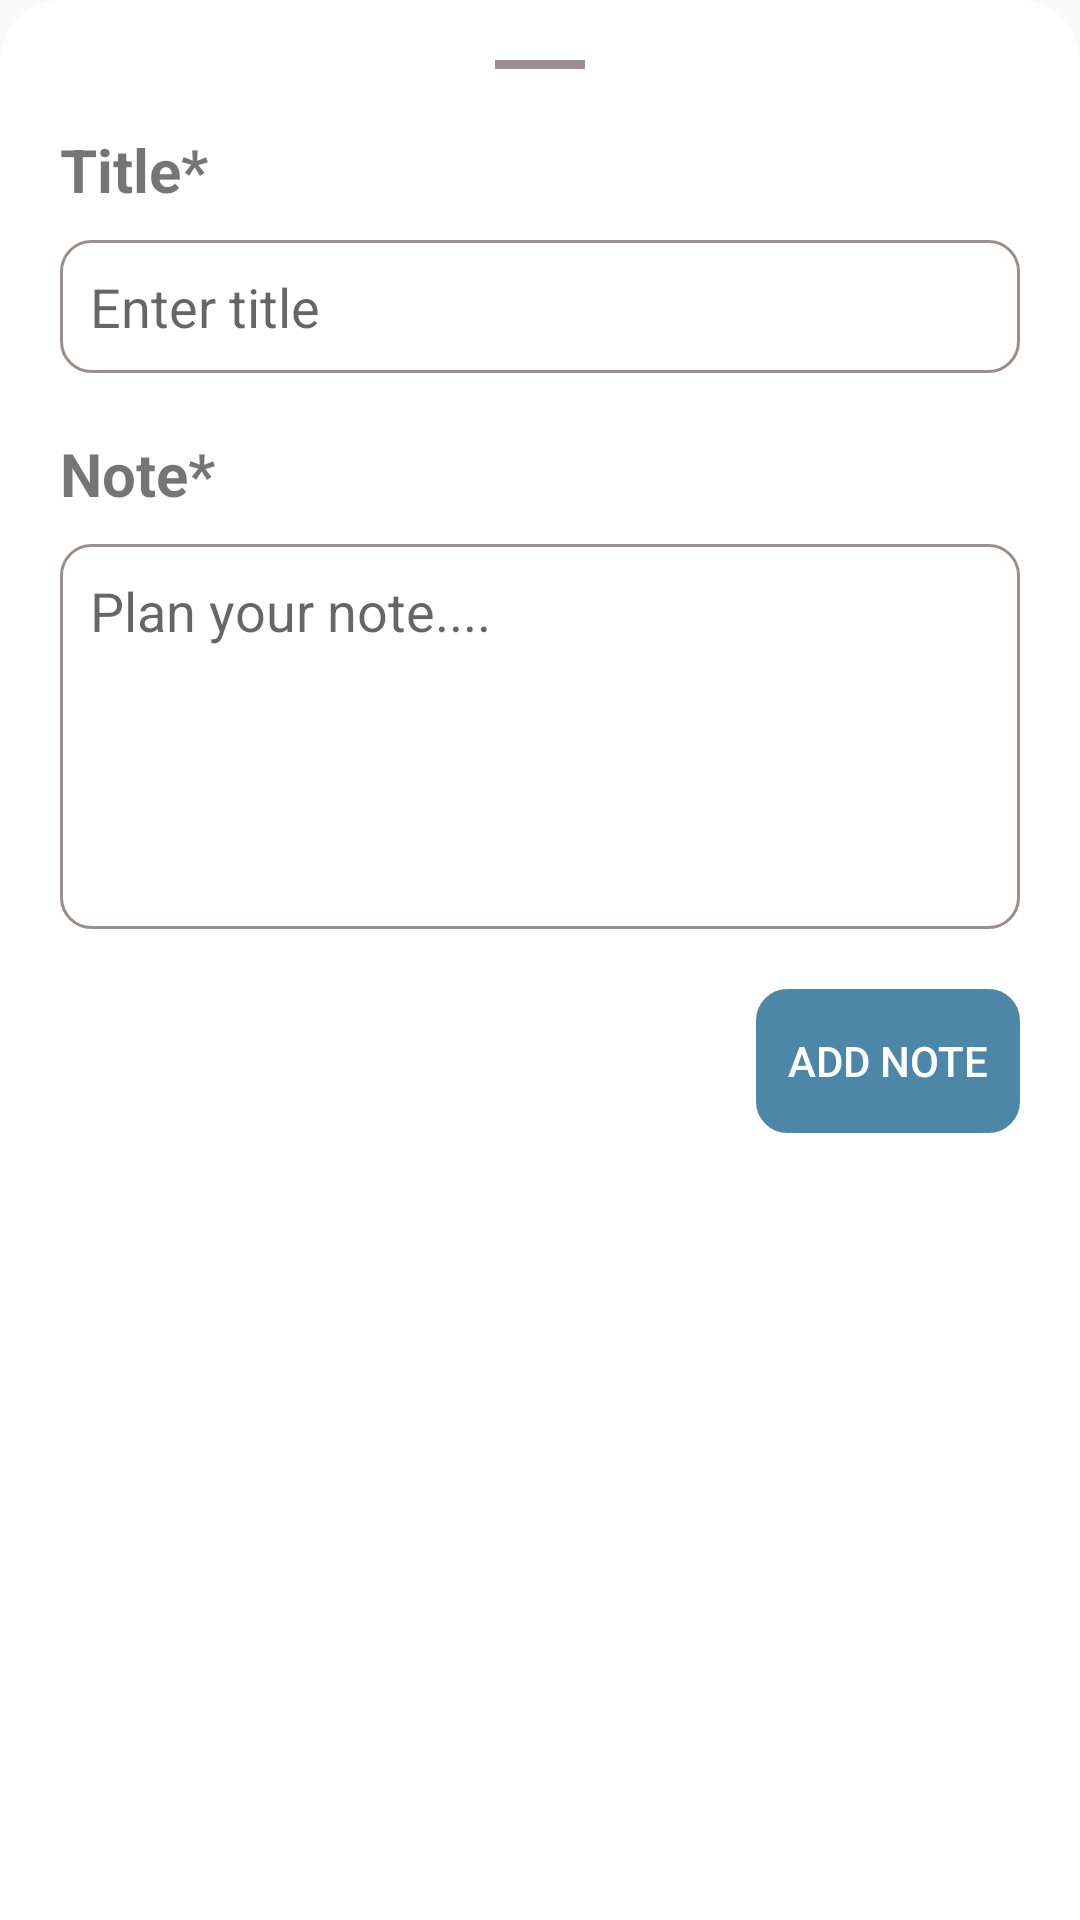

Layout XML and referenced resources for this Android screen:
<!-- AndroidManifest.xml: application theme Theme.NotepadX -->
<!-- res/layout/layout_add_note.xml -->
<?xml version="1.0" encoding="utf-8"?>
<RelativeLayout xmlns:android="http://schemas.android.com/apk/res/android"
    android:layout_width="match_parent"
    android:layout_height="wrap_content"
    android:background="@drawable/bottom_sheet_round_corner"
    android:padding="20dp">

    <View
        android:id="@+id/view"
        android:layout_width="30dp"
        android:layout_height="3dp"
        android:layout_centerHorizontal="true"
        android:background="@color/grey"/>

    <TextView
        android:id="@+id/titleTv"
        android:layout_width="wrap_content"
        android:layout_height="wrap_content"
        android:layout_below="@id/view"
        android:text="@string/title"
        android:layout_marginTop="20dp"
        android:textSize="20sp"
        android:textStyle="bold"/>

    <EditText
        android:id="@+id/titleEt"
        android:layout_width="match_parent"
        android:layout_height="wrap_content"
        android:layout_below="@id/titleTv"
        android:background="@drawable/view_border_grey"
        android:hint="@string/enter_title"
        android:autofillHints="@null"
        android:layout_marginTop="10dp"
        android:inputType="text" />

    <TextView
        android:id="@+id/NoteTv"
        android:layout_width="wrap_content"
        android:layout_height="wrap_content"
        android:layout_below="@id/titleEt"
        android:text="@string/note"
        android:layout_marginTop="20dp"
        android:textSize="20sp"
        android:textStyle="bold"/>

    <EditText
        android:id="@+id/noteEt"
        android:layout_width="match_parent"
        android:layout_height="wrap_content"
        android:layout_below="@id/NoteTv"
        android:gravity="start"
        android:background="@drawable/view_border_grey"
        android:inputType="textMultiLine"
        android:lines="5"
        android:hint="@string/plan_your_note"
        android:autofillHints="@null"
        android:layout_marginTop="10dp" />

    <Button
        android:id="@+id/addNoteBtn"
        android:layout_width="wrap_content"
        android:layout_height="wrap_content"
        android:layout_below="@id/noteEt"
        android:textColor="@color/white"
        android:layout_alignParentEnd="true"
        android:text="@string/add_note"
        android:background="@drawable/view_border_grey"
        android:backgroundTint="@color/colorAccentDark"
        android:layout_marginTop="20dp" />

</RelativeLayout>
<!-- resources referenced by this layout -->
<resources>
  <color name="colorAccentDark">#4D87A8</color>
  <color name="grey">#9A8E8E</color>
  <color name="white">#FFFFFFFF</color>
  <!-- drawable bottom_sheet_round_corner (drawable) -->
  <?xml version="1.0" encoding="utf-8"?>
  <shape xmlns:android="http://schemas.android.com/apk/res/android"
      android:shape="rectangle">
  
      <solid android:color="@color/white"/>
      <corners android:topLeftRadius="20dp" android:topRightRadius="20dp"/>
      <stroke android:color="@color/white" android:width="1dp"/>
  
  </shape>
  <!-- drawable view_border_grey (drawable) -->
  <?xml version="1.0" encoding="utf-8"?>
  <shape xmlns:android="http://schemas.android.com/apk/res/android"
      android:shape="rectangle">
  
      <stroke android:color="@color/grey" android:width="1dp"/>
      <padding android:bottom="10dp" android:left="10dp" android:right="10dp" android:top="10dp"/>
      <corners android:radius="10dp"/>
  
  </shape>
  <string name="add_note">Add Note</string>
  <string name="enter_title">Enter title</string>
  <string name="note">Note*</string>
  <string name="plan_your_note">Plan your note....</string>
  <string name="title">Title*</string>
  <style name="Theme.NotepadX" parent="Theme.AppCompat.Light.DarkActionBar">
          
          <item name="colorPrimary">@color/colorAccent</item>
          <item name="colorPrimaryVariant">@color/colorAccentDark</item>
          <item name="colorOnPrimary">@color/white</item>
          
          <item name="colorSecondary">@color/teal_200</item>
          <item name="colorSecondaryVariant">@color/teal_700</item>
          <item name="colorOnSecondary">@color/black</item>
          
          <item name="android:statusBarColor">?attr/colorPrimaryVariant</item>
          
  
  
      </style>
  <color name="colorAccent">#64AFDB</color>
  <color name="teal_200">#FF03DAC5</color>
  <color name="teal_700">#FF018786</color>
  <color name="black">#FF000000</color>
</resources>
